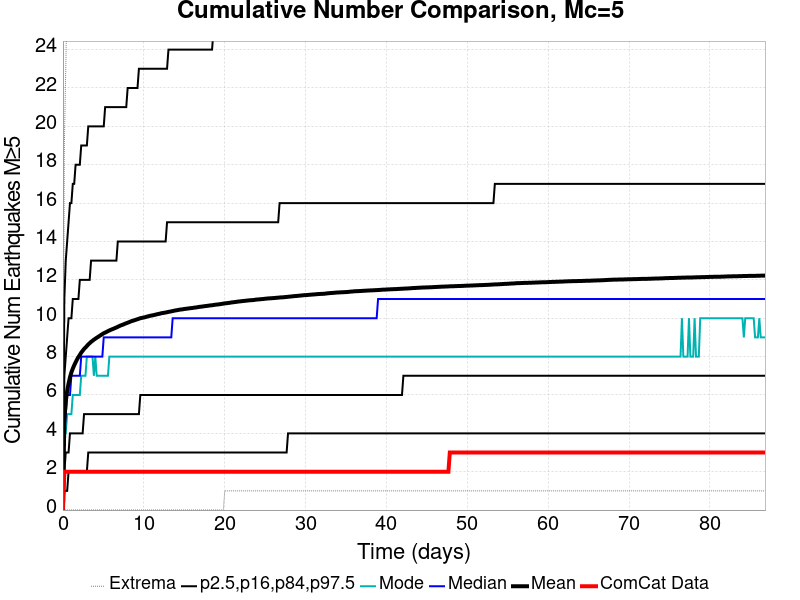

Source data for this figure (header and first rows):
Time (days), ComCat Data, Simulation Mean, Simulation Median, Simulation Mode, Simulation Minimum, Simulation Maximum, 2.5 %-ile, 16 %-ile, 84 %-ile, 97.5 %-ile
0.0, 0.0, 0.0, 0.0, 0.0, 0.0, 0.0, 0.0, 0.0, 0.0, 0.0
0.174, 2.0, 4.698, 4.0, 4.0, 0.0, 19.0, 1.0, 2.0, 7.0, 11.0
0.3479, 2.0, 5.66, 5.0, 4.0, 0.0, 23.0, 1.0, 3.0, 8.0, 13.0
0.5219, 2.0, 6.202, 6.0, 5.0, 0.0, 27.0, 1.0, 3.0, 9.0, 14.0
0.6958, 2.0, 6.598, 6.0, 5.0, 0.0, 31.0, 2.0, 3.0, 10.0, 15.0
0.8698, 2.0, 6.921, 6.0, 5.0, 0.0, 32.0, 2.0, 4.0, 10.0, 16.0
1.044, 2.0, 7.177, 7.0, 5.0, 0.0, 34.0, 2.0, 4.0, 10.0, 16.0
1.218, 2.0, 7.372, 7.0, 6.0, 0.0, 35.0, 2.0, 4.0, 11.0, 17.0
1.392, 2.0, 7.546, 7.0, 6.0, 0.0, 35.0, 2.0, 4.0, 11.0, 17.0
1.566, 2.0, 7.698, 7.0, 6.0, 0.0, 35.0, 2.0, 4.0, 11.0, 18.0
1.74, 2.0, 7.846, 7.0, 6.0, 0.0, 35.0, 2.0, 4.0, 11.0, 18.0
1.913, 2.0, 7.977, 7.0, 6.0, 0.0, 35.0, 2.0, 4.0, 11.0, 18.0
2.087, 2.0, 8.086, 7.0, 6.0, 0.0, 35.0, 2.0, 4.0, 12.0, 18.0
2.261, 2.0, 8.206, 8.0, 7.0, 0.0, 35.0, 2.0, 4.0, 12.0, 19.0
2.435, 2.0, 8.302, 8.0, 7.0, 0.0, 36.0, 2.0, 4.0, 12.0, 19.0
2.609, 2.0, 8.397, 8.0, 7.0, 0.0, 36.0, 2.0, 5.0, 12.0, 19.0
2.783, 2.0, 8.468, 8.0, 7.0, 0.0, 36.0, 2.0, 5.0, 12.0, 19.0
2.957, 2.0, 8.549, 8.0, 8.0, 0.0, 39.0, 2.0, 5.0, 12.0, 19.0
3.131, 2.0, 8.632, 8.0, 8.0, 0.0, 39.0, 3.0, 5.0, 12.0, 20.0
3.305, 2.0, 8.7, 8.0, 8.0, 0.0, 41.0, 3.0, 5.0, 12.0, 20.0
3.479, 2.0, 8.766, 8.0, 8.0, 0.0, 41.0, 3.0, 5.0, 13.0, 20.0
3.653, 2.0, 8.823, 8.0, 8.0, 0.0, 41.0, 3.0, 5.0, 13.0, 20.0
3.827, 2.0, 8.881, 8.0, 7.0, 0.0, 41.0, 3.0, 5.0, 13.0, 20.0
4.001, 2.0, 8.929, 8.0, 8.0, 0.0, 41.0, 3.0, 5.0, 13.0, 20.0
4.175, 2.0, 8.982, 8.0, 7.0, 0.0, 41.0, 3.0, 5.0, 13.0, 20.0
4.349, 2.0, 9.027, 8.0, 7.0, 0.0, 41.0, 3.0, 5.0, 13.0, 20.0
4.523, 2.0, 9.075, 8.0, 7.0, 0.0, 41.0, 3.0, 5.0, 13.0, 20.0
4.697, 2.0, 9.125, 8.0, 7.0, 0.0, 41.0, 3.0, 5.0, 13.0, 20.0
4.871, 2.0, 9.17, 8.0, 7.0, 0.0, 42.0, 3.0, 5.0, 13.0, 20.0
5.045, 2.0, 9.217, 9.0, 7.0, 0.0, 43.0, 3.0, 5.0, 13.0, 20.0
5.219, 2.0, 9.252, 9.0, 7.0, 0.0, 43.0, 3.0, 5.0, 13.0, 21.0
5.392, 2.0, 9.285, 9.0, 7.0, 0.0, 43.0, 3.0, 5.0, 13.0, 21.0
5.566, 2.0, 9.327, 9.0, 7.0, 0.0, 43.0, 3.0, 5.0, 13.0, 21.0
5.74, 2.0, 9.362, 9.0, 8.0, 0.0, 43.0, 3.0, 5.0, 13.0, 21.0
5.914, 2.0, 9.396, 9.0, 8.0, 0.0, 43.0, 3.0, 5.0, 13.0, 21.0
6.088, 2.0, 9.424, 9.0, 8.0, 0.0, 43.0, 3.0, 5.0, 13.0, 21.0
6.262, 2.0, 9.453, 9.0, 8.0, 0.0, 43.0, 3.0, 5.0, 13.0, 21.0
6.436, 2.0, 9.486, 9.0, 8.0, 0.0, 43.0, 3.0, 5.0, 13.0, 21.0
6.61, 2.0, 9.517, 9.0, 8.0, 0.0, 43.0, 3.0, 5.0, 13.0, 21.0
6.784, 2.0, 9.553, 9.0, 8.0, 0.0, 43.0, 3.0, 5.0, 14.0, 21.0
6.958, 2.0, 9.587, 9.0, 8.0, 0.0, 43.0, 3.0, 5.0, 14.0, 21.0
7.132, 2.0, 9.623, 9.0, 8.0, 0.0, 43.0, 3.0, 5.0, 14.0, 21.0
7.306, 2.0, 9.648, 9.0, 8.0, 0.0, 43.0, 3.0, 5.0, 14.0, 21.0
7.48, 2.0, 9.674, 9.0, 8.0, 0.0, 44.0, 3.0, 5.0, 14.0, 21.0
7.654, 2.0, 9.71, 9.0, 8.0, 0.0, 46.0, 3.0, 5.0, 14.0, 21.0
7.828, 2.0, 9.736, 9.0, 8.0, 0.0, 46.0, 3.0, 5.0, 14.0, 21.0
8.002, 2.0, 9.765, 9.0, 8.0, 0.0, 47.0, 3.0, 5.0, 14.0, 22.0
8.176, 2.0, 9.794, 9.0, 8.0, 0.0, 47.0, 3.0, 5.0, 14.0, 22.0
8.35, 2.0, 9.826, 9.0, 8.0, 0.0, 47.0, 3.0, 5.0, 14.0, 22.0
8.524, 2.0, 9.854, 9.0, 8.0, 0.0, 47.0, 3.0, 5.0, 14.0, 22.0
8.698, 2.0, 9.873, 9.0, 8.0, 0.0, 47.0, 3.0, 5.0, 14.0, 22.0
8.871, 2.0, 9.899, 9.0, 8.0, 0.0, 47.0, 3.0, 5.0, 14.0, 22.0
9.045, 2.0, 9.924, 9.0, 8.0, 0.0, 47.0, 3.0, 5.0, 14.0, 22.0
9.219, 2.0, 9.947, 9.0, 8.0, 0.0, 48.0, 3.0, 5.0, 14.0, 22.0
9.393, 2.0, 9.973, 9.0, 8.0, 0.0, 48.0, 3.0, 5.0, 14.0, 23.0
9.567, 2.0, 10, 9.0, 8.0, 0.0, 48.0, 3.0, 6.0, 14.0, 23.0
9.741, 2.0, 10.02, 9.0, 8.0, 0.0, 48.0, 3.0, 6.0, 14.0, 23.0
9.915, 2.0, 10.03, 9.0, 8.0, 0.0, 48.0, 3.0, 6.0, 14.0, 23.0
10.09, 2.0, 10.05, 9.0, 8.0, 0.0, 48.0, 3.0, 6.0, 14.0, 23.0
10.26, 2.0, 10.07, 9.0, 8.0, 0.0, 48.0, 3.0, 6.0, 14.0, 23.0
... 440 more rows
